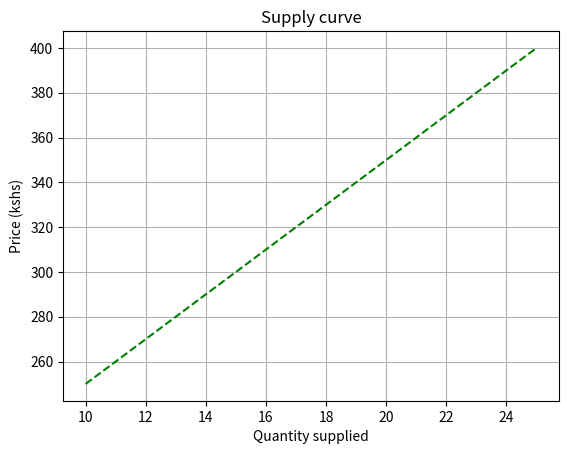

Here is the Python script that generated this plot:
#Python supply curve by matplotlib
import matplotlib
import matplotlib.pyplot as plt 
import numpy as np 

QuantityS = np.arange(10,30,5)
price = np.arange(250,450,50)

fig ,ax = plt.subplots()
ax.plot(QuantityS,price,"g--")
ax.grid()

ax.set(xlabel="Quantity supplied",ylabel="Price (kshs)",title="Supply curve")

fig.savefig("supply.png")
plt.show()

